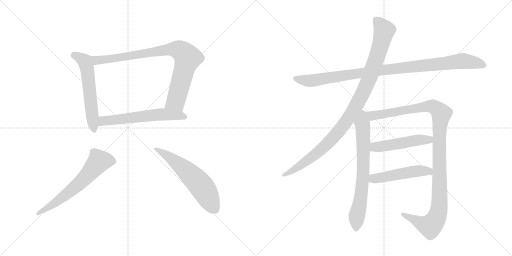
t = 0.00 s
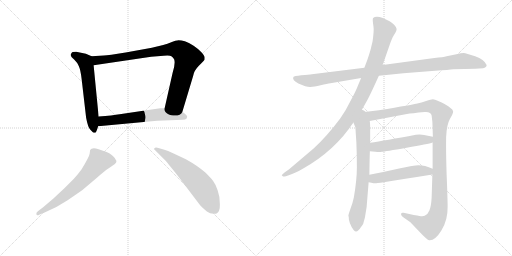
t = 1.89 s
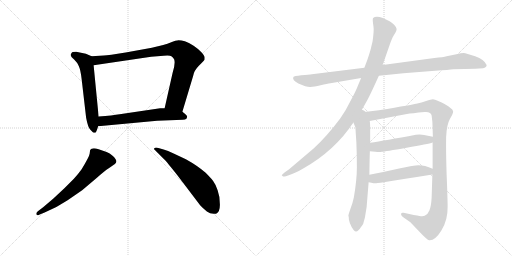
t = 3.79 s
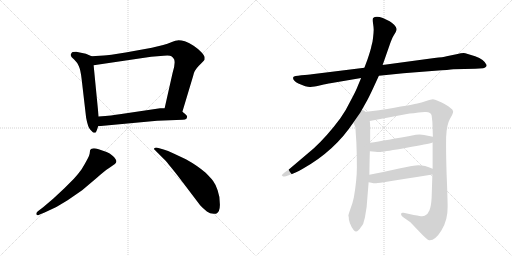
t = 5.68 s
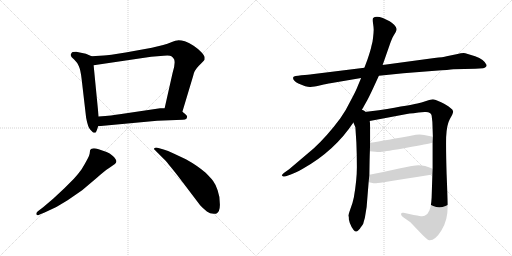
t = 7.57 s
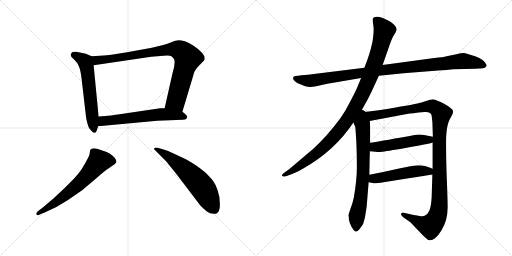
t = 9.47 s

The animated SVG that drew these frames (rendered in a browser with its animation timeline set to each time). Animation: 11 CSS @keyframes rules; one cycle of 9.47 s.

<svg version="1.1" viewBox="0 0 2048 1024" xmlns="http://www.w3.org/2000/svg">
  <g stroke="lightgray" stroke-dasharray="1,1" stroke-width="1" transform="scale(4, 4)">
    <line x1="0" y1="0" x2="256" y2="256"></line>
    <line x1="256" y1="0" x2="0" y2="256"></line>
    <line x1="128" y1="0" x2="128" y2="256"></line>
    <line x1="0" y1="128" x2="256" y2="128"></line>
    <line x1="256" y1="0" x2="512" y2="256"></line>
    <line x1="512" y1="0" x2="256" y2="256"></line>
    <line x1="384" y1="0" x2="384" y2="256"></line>
    <line x1="256" y1="128" x2="512" y2="128"></line>
  </g>
<g transform="scale(1, -1) translate(0, -850)">
   <style type="text/css">
    @keyframes keyframes0 {
      from {
       stroke: black;
       stroke-dashoffset: 584;
       stroke-width: 128;
       }
       66% {
       animation-timing-function: step-end;
       stroke: black;
       stroke-dashoffset: 0;
       stroke-width: 128;
       }
       to {
       stroke: black;
       stroke-width: 1024;
       }
       }
       #make-me-a-hanzi-animation-0 {
         animation: keyframes0 0.725260s both;
         animation-delay: 0.000000s;
         animation-timing-function: linear;
       }
    @keyframes keyframes1 {
      from {
       stroke: black;
       stroke-dashoffset: 875;
       stroke-width: 128;
       }
       74% {
       animation-timing-function: step-end;
       stroke: black;
       stroke-dashoffset: 0;
       stroke-width: 128;
       }
       to {
       stroke: black;
       stroke-width: 1024;
       }
       }
       #make-me-a-hanzi-animation-1 {
         animation: keyframes1 0.962077s both;
         animation-delay: 0.725260s;
         animation-timing-function: linear;
       }
    @keyframes keyframes2 {
      from {
       stroke: black;
       stroke-dashoffset: 603;
       stroke-width: 128;
       }
       66% {
       animation-timing-function: step-end;
       stroke: black;
       stroke-dashoffset: 0;
       stroke-width: 128;
       }
       to {
       stroke: black;
       stroke-width: 1024;
       }
       }
       #make-me-a-hanzi-animation-2 {
         animation: keyframes2 0.740723s both;
         animation-delay: 1.687337s;
         animation-timing-function: linear;
       }
    @keyframes keyframes3 {
      from {
       stroke: black;
       stroke-dashoffset: 636;
       stroke-width: 128;
       }
       67% {
       animation-timing-function: step-end;
       stroke: black;
       stroke-dashoffset: 0;
       stroke-width: 128;
       }
       to {
       stroke: black;
       stroke-width: 1024;
       }
       }
       #make-me-a-hanzi-animation-3 {
         animation: keyframes3 0.767578s both;
         animation-delay: 2.428060s;
         animation-timing-function: linear;
       }
    @keyframes keyframes4 {
      from {
       stroke: black;
       stroke-dashoffset: 598;
       stroke-width: 128;
       }
       66% {
       animation-timing-function: step-end;
       stroke: black;
       stroke-dashoffset: 0;
       stroke-width: 128;
       }
       to {
       stroke: black;
       stroke-width: 1024;
       }
       }
       #make-me-a-hanzi-animation-4 {
         animation: keyframes4 0.736654s both;
         animation-delay: 3.195638s;
         animation-timing-function: linear;
       }
    @keyframes keyframes5 {
      from {
       stroke: black;
       stroke-dashoffset: 1020;
       stroke-width: 128;
       }
       77% {
       animation-timing-function: step-end;
       stroke: black;
       stroke-dashoffset: 0;
       stroke-width: 128;
       }
       to {
       stroke: black;
       stroke-width: 1024;
       }
       }
       #make-me-a-hanzi-animation-5 {
         animation: keyframes5 1.080078s both;
         animation-delay: 3.932292s;
         animation-timing-function: linear;
       }
    @keyframes keyframes6 {
      from {
       stroke: black;
       stroke-dashoffset: 1046;
       stroke-width: 128;
       }
       77% {
       animation-timing-function: step-end;
       stroke: black;
       stroke-dashoffset: 0;
       stroke-width: 128;
       }
       to {
       stroke: black;
       stroke-width: 1024;
       }
       }
       #make-me-a-hanzi-animation-6 {
         animation: keyframes6 1.101237s both;
         animation-delay: 5.012370s;
         animation-timing-function: linear;
       }
    @keyframes keyframes7 {
      from {
       stroke: black;
       stroke-dashoffset: 716;
       stroke-width: 128;
       }
       70% {
       animation-timing-function: step-end;
       stroke: black;
       stroke-dashoffset: 0;
       stroke-width: 128;
       }
       to {
       stroke: black;
       stroke-width: 1024;
       }
       }
       #make-me-a-hanzi-animation-7 {
         animation: keyframes7 0.832682s both;
         animation-delay: 6.113607s;
         animation-timing-function: linear;
       }
    @keyframes keyframes8 {
      from {
       stroke: black;
       stroke-dashoffset: 1168;
       stroke-width: 128;
       }
       79% {
       animation-timing-function: step-end;
       stroke: black;
       stroke-dashoffset: 0;
       stroke-width: 128;
       }
       to {
       stroke: black;
       stroke-width: 1024;
       }
       }
       #make-me-a-hanzi-animation-8 {
         animation: keyframes8 1.200521s both;
         animation-delay: 6.946289s;
         animation-timing-function: linear;
       }
    @keyframes keyframes9 {
      from {
       stroke: black;
       stroke-dashoffset: 504;
       stroke-width: 128;
       }
       62% {
       animation-timing-function: step-end;
       stroke: black;
       stroke-dashoffset: 0;
       stroke-width: 128;
       }
       to {
       stroke: black;
       stroke-width: 1024;
       }
       }
       #make-me-a-hanzi-animation-9 {
         animation: keyframes9 0.660156s both;
         animation-delay: 8.146810s;
         animation-timing-function: linear;
       }
    @keyframes keyframes10 {
      from {
       stroke: black;
       stroke-dashoffset: 501;
       stroke-width: 128;
       }
       62% {
       animation-timing-function: step-end;
       stroke: black;
       stroke-dashoffset: 0;
       stroke-width: 128;
       }
       to {
       stroke: black;
       stroke-width: 1024;
       }
       }
       #make-me-a-hanzi-animation-10 {
         animation: keyframes10 0.657715s both;
         animation-delay: 8.806966s;
         animation-timing-function: linear;
       }
</style>
<path d="M 343.5 635.5 L 304.5 643.5 Q 286.5 643.5 286.5 638.5 Q 275.5 626.5 296.5 612.5 Q 309.5 600.5 315.5 585.5 Q 322.5 569.5 326.5 534.5 L 344.5 379.5 Q 351.5 341.5 361.5 331.5 L 372.5 320.5 Q 374.5 319.5 381.5 319.5 Q 386.5 324.5 392.5 345.5 L 394.5 384.5 L 374.5 589.5 C 371.5 619.5 371.5 623.5 366.5 625.5 L 343.5 635.5 Z" fill="lightgray"></path> 
<path d="M 729.5 403.5 L 772.5 546.5 Q 775.5 567.5 795.5 587.5 Q 815.5 606.5 818.5 612.5 L 818.5 621.5 Q 818.5 626.5 806.5 640.5 Q 795.5 653.5 774.5 667.5 Q 754.5 680.5 739.5 685.5 Q 725.5 689.5 714.5 689.5 Q 704.5 689.5 682.5 680.5 Q 660.5 671.5 607.5 659.5 L 502.5 640.5 Q 432.5 629.5 415.5 628.5 L 366.5 625.5 C 336.5 623.5 344.5 585.5 374.5 589.5 L 604.5 623.5 L 654.5 627.5 Q 680.5 629.5 685.5 625.5 Q 691.5 621.5 696.5 613.5 Q 702.5 597.5 690.5 559.5 L 658.5 417.5 C 651.5 388.5 720.5 374.5 729.5 403.5 Z" fill="lightgray"></path> 
<path d="M 392.5 345.5 L 628.5 367.5 L 731.5 371.5 Q 741.5 371.5 746.5 376.5 Q 748.5 382.5 748.5 384.5 Q 746.5 391.5 729.5 403.5 L 658.5 417.5 L 640.5 417.5 L 478.5 393.5 Q 451.5 388.5 394.5 384.5 C 364.5 382.5 362.5 342.5 392.5 345.5 Z" fill="lightgray"></path> 
<path d="M 172.5 21.5 L 151.5 5.5 Q 143.5 -0.5 145.5 -6.5 Q 147.5 -13.5 156.5 -8.5 L 178.5 0.5 Q 230.5 22.5 270.5 49.5 L 328.5 89.5 L 386.5 138.5 Q 416.5 165.5 436.5 178.5 L 459.5 194.5 Q 474.5 205.5 451.5 226.5 Q 438.5 238.5 426.5 242.5 L 394.5 253.5 Q 367.5 261.5 360.5 250.5 L 358.5 235.5 Q 357.5 224.5 326.5 173.5 Q 314.5 156.5 295.5 135.5 L 256.5 96.5 L 212.5 55.5 L 172.5 21.5 Z" fill="lightgray"></path> 
<path d="M 620.5 249.5 L 662.5 207.5 Q 666.5 203.5 709.5 149.5 L 800.5 29.5 Q 812.5 16.5 827.5 4.5 Q 843.5 -8.5 864.5 -4.5 Q 880.5 1.5 879.5 33.5 Q 879.5 65.5 870.5 89.5 Q 862.5 113.5 852.5 126.5 Q 843.5 138.5 822.5 159.5 Q 790.5 187.5 743.5 213.5 L 694.5 236.5 Q 670.5 248.5 654.5 252.5 L 633.5 258.5 Q 621.5 261.5 617.5 257.5 Q 613.5 253.5 620.5 249.5 Z" fill="lightgray"></path> 
<path d="M 1515.5 547.0 L 1613.5 557.0 L 1740.5 567.0 Q 1797.5 571.0 1813.5 573.0 L 1901.5 575.0 L 1932.5 577.0 Q 1946.5 580.0 1946.5 590.0 Q 1937.5 612.0 1900.5 625.0 Q 1864.5 637.0 1854.5 638.0 Q 1845.5 638.0 1825.5 633.0 L 1786.5 625.0 Q 1773.5 621.0 1737.5 618.0 L 1530.5 590.0 L 1457.5 579.0 L 1247.5 553.0 Q 1235.5 551.0 1205.5 549.0 Q 1175.5 546.0 1173.5 542.0 Q 1167.5 530.0 1193.5 516.0 Q 1227.5 501.0 1241.5 502.0 Q 1255.5 503.0 1282.5 509.0 Q 1309.5 515.0 1321.5 517.0 L 1444.5 538.0 L 1515.5 547.0 Z" fill="lightgray"></path> 
<path d="M 1441.5 400.0 L 1469.5 450.0 Q 1478.5 467.0 1492.5 497.0 L 1515.5 547.0 L 1530.5 590.0 L 1558.5 670.0 Q 1568.5 699.0 1573.5 706.0 L 1582.5 721.0 Q 1586.5 728.0 1586.5 734.0 Q 1586.5 740.0 1576.5 751.0 Q 1566.5 761.0 1558.5 765.0 L 1531.5 778.0 Q 1503.5 789.0 1492.5 778.0 Q 1489.5 774.0 1492.5 754.0 Q 1495.5 734.0 1494.5 727.0 Q 1494.5 719.0 1492.5 702.0 Q 1490.5 684.0 1489.5 681.0 L 1485.5 665.0 Q 1483.5 652.0 1469.5 611.0 L 1457.5 579.0 L 1444.5 538.0 L 1431.5 507.0 Q 1425.5 490.0 1403.5 449.0 Q 1382.5 406.0 1361.5 377.0 Q 1309.5 307.0 1255.5 257.0 L 1156.5 173.0 L 1139.5 161.0 Q 1125.5 150.0 1127.5 148.0 L 1132.5 144.0 Q 1133.5 143.0 1143.5 145.0 L 1160.5 151.0 Q 1179.5 157.0 1209.5 174.0 Q 1338.5 246.0 1413.5 360.0 L 1441.5 400.0 Z" fill="lightgray"></path> 
<path d="M 1413.5 360.0 L 1421.5 341.0 L 1425.5 279.0 Q 1427.5 230.0 1427.5 181.0 Q 1427.5 131.0 1415.5 61.0 Q 1410.5 36.0 1401.5 14.0 Q 1393.5 -9.0 1393.5 -13.0 Q 1395.5 -15.0 1395.5 -28.0 Q 1398.5 -42.0 1402.5 -49.0 Q 1405.5 -59.0 1414.5 -70.0 Q 1423.5 -81.0 1432.5 -72.0 Q 1441.5 -63.0 1442.5 -60.0 L 1448.5 -52.0 Q 1453.5 -47.0 1455.5 -35.0 L 1459.5 -21.0 L 1466.5 22.0 L 1474.5 121.0 L 1477.5 151.0 Q 1478.5 224.0 1479.5 245.0 L 1480.5 279.0 Q 1481.5 365.0 1478.5 366.0 C 1470.5 436.0 1386.5 423.0 1413.5 360.0 Z" fill="lightgray"></path> 
<path d="M 1730.5 280.0 L 1730.5 175.0 L 1729.5 152.0 L 1726.5 59.0 Q 1724.5 23.0 1717.5 8.0 Q 1711.5 -8.0 1698.5 -13.0 Q 1693.5 -16.0 1677.5 -14.0 Q 1663.5 -12.0 1614.5 -1.0 Q 1605.5 1.0 1604.5 -5.0 Q 1602.5 -11.0 1614.5 -20.0 L 1641.5 -39.0 L 1684.5 -84.0 Q 1708.5 -109.0 1716.5 -111.0 Q 1740.5 -113.0 1765.5 -72.0 Q 1791.5 -31.0 1790.5 24.0 Q 1790.5 53.0 1786.5 152.0 Q 1783.5 250.0 1784.5 301.0 Q 1786.5 351.0 1799.5 374.0 Q 1813.5 397.0 1812.5 405.0 Q 1811.5 412.0 1800.5 419.0 Q 1790.5 428.0 1764.5 441.0 Q 1738.5 453.0 1731.5 453.0 Q 1724.5 453.0 1704.5 446.0 Q 1684.5 439.0 1669.5 436.0 Q 1655.5 432.0 1515.5 409.0 L 1441.5 400.0 C 1411.5 396.0 1449.5 360.0 1478.5 366.0 L 1627.5 394.0 Q 1645.5 397.0 1698.5 402.0 Q 1723.5 404.0 1726.5 388.0 L 1729.5 362.0 L 1731.5 303.0 L 1730.5 280.0 Z" fill="lightgray"></path> 
<path d="M 1479.5 245.0 L 1501.5 243.0 Q 1516.5 241.0 1527.5 243.0 Q 1539.5 244.0 1626.5 259.0 Q 1713.5 274.0 1730.5 280.0 C 1759.5 288.0 1760.5 297.0 1731.5 303.0 L 1696.5 310.0 Q 1684.5 313.0 1663.5 311.0 Q 1539.5 288.0 1480.5 279.0 C 1450.5 274.0 1449.5 248.0 1479.5 245.0 Z" fill="lightgray"></path> 
<path d="M 1474.5 121.0 L 1485.5 119.0 Q 1497.5 116.0 1505.5 117.0 Q 1513.5 117.0 1729.5 152.0 C 1759.5 157.0 1758.5 164.0 1730.5 175.0 Q 1691.5 192.0 1662.5 188.0 Q 1652.5 188.0 1596.5 176.0 Q 1540.5 163.0 1477.5 151.0 C 1448.5 145.0 1444.5 126.0 1474.5 121.0 Z" fill="lightgray"></path> 
      <clipPath id="make-me-a-hanzi-clip-0">
      <path d="M 343.5 635.5 L 304.5 643.5 Q 286.5 643.5 286.5 638.5 Q 275.5 626.5 296.5 612.5 Q 309.5 600.5 315.5 585.5 Q 322.5 569.5 326.5 534.5 L 344.5 379.5 Q 351.5 341.5 361.5 331.5 L 372.5 320.5 Q 374.5 319.5 381.5 319.5 Q 386.5 324.5 392.5 345.5 L 394.5 384.5 L 374.5 589.5 C 371.5 619.5 371.5 623.5 366.5 625.5 L 343.5 635.5 Z" fill="lightgray"></path>
      </clipPath>
      <path clip-path="url(#make-me-a-hanzi-clip-0)" d="M 298.5 629.5 L 337.5 606.5 L 345.5 589.5 L 377.5 327.5 " fill="none" id="make-me-a-hanzi-animation-0" stroke-dasharray="456 912" stroke-linecap="round"></path>

      <clipPath id="make-me-a-hanzi-clip-1">
      <path d="M 729.5 403.5 L 772.5 546.5 Q 775.5 567.5 795.5 587.5 Q 815.5 606.5 818.5 612.5 L 818.5 621.5 Q 818.5 626.5 806.5 640.5 Q 795.5 653.5 774.5 667.5 Q 754.5 680.5 739.5 685.5 Q 725.5 689.5 714.5 689.5 Q 704.5 689.5 682.5 680.5 Q 660.5 671.5 607.5 659.5 L 502.5 640.5 Q 432.5 629.5 415.5 628.5 L 366.5 625.5 C 336.5 623.5 344.5 585.5 374.5 589.5 L 604.5 623.5 L 654.5 627.5 Q 680.5 629.5 685.5 625.5 Q 691.5 621.5 696.5 613.5 Q 702.5 597.5 690.5 559.5 L 658.5 417.5 C 651.5 388.5 720.5 374.5 729.5 403.5 Z" fill="lightgray"></path>
      </clipPath>
      <path clip-path="url(#make-me-a-hanzi-clip-1)" d="M 372.5 620.5 L 387.5 609.5 L 425.5 612.5 L 686.5 653.5 L 713.5 651.5 L 728.5 643.5 L 750.5 614.5 L 704.5 449.5 L 666.5 423.5 " fill="none" id="make-me-a-hanzi-animation-1" stroke-dasharray="747 1494" stroke-linecap="round"></path>

      <clipPath id="make-me-a-hanzi-clip-2">
      <path d="M 392.5 345.5 L 628.5 367.5 L 731.5 371.5 Q 741.5 371.5 746.5 376.5 Q 748.5 382.5 748.5 384.5 Q 746.5 391.5 729.5 403.5 L 658.5 417.5 L 640.5 417.5 L 478.5 393.5 Q 451.5 388.5 394.5 384.5 C 364.5 382.5 362.5 342.5 392.5 345.5 Z" fill="lightgray"></path>
      </clipPath>
      <path clip-path="url(#make-me-a-hanzi-clip-2)" d="M 399.5 351.5 L 409.5 364.5 L 422.5 368.5 L 607.5 389.5 L 661.5 393.5 L 737.5 382.5 " fill="none" id="make-me-a-hanzi-animation-2" stroke-dasharray="475 950" stroke-linecap="round"></path>

      <clipPath id="make-me-a-hanzi-clip-3">
      <path d="M 172.5 21.5 L 151.5 5.5 Q 143.5 -0.5 145.5 -6.5 Q 147.5 -13.5 156.5 -8.5 L 178.5 0.5 Q 230.5 22.5 270.5 49.5 L 328.5 89.5 L 386.5 138.5 Q 416.5 165.5 436.5 178.5 L 459.5 194.5 Q 474.5 205.5 451.5 226.5 Q 438.5 238.5 426.5 242.5 L 394.5 253.5 Q 367.5 261.5 360.5 250.5 L 358.5 235.5 Q 357.5 224.5 326.5 173.5 Q 314.5 156.5 295.5 135.5 L 256.5 96.5 L 212.5 55.5 L 172.5 21.5 Z" fill="lightgray"></path>
      </clipPath>
      <path clip-path="url(#make-me-a-hanzi-clip-3)" d="M 452.5 205.5 L 395.5 205.5 L 307.5 107.5 L 207.5 30.5 L 151.5 -2.5 " fill="none" id="make-me-a-hanzi-animation-3" stroke-dasharray="508 1016" stroke-linecap="round"></path>

      <clipPath id="make-me-a-hanzi-clip-4">
      <path d="M 620.5 249.5 L 662.5 207.5 Q 666.5 203.5 709.5 149.5 L 800.5 29.5 Q 812.5 16.5 827.5 4.5 Q 843.5 -8.5 864.5 -4.5 Q 880.5 1.5 879.5 33.5 Q 879.5 65.5 870.5 89.5 Q 862.5 113.5 852.5 126.5 Q 843.5 138.5 822.5 159.5 Q 790.5 187.5 743.5 213.5 L 694.5 236.5 Q 670.5 248.5 654.5 252.5 L 633.5 258.5 Q 621.5 261.5 617.5 257.5 Q 613.5 253.5 620.5 249.5 Z" fill="lightgray"></path>
      </clipPath>
      <path clip-path="url(#make-me-a-hanzi-clip-4)" d="M 622.5 254.5 L 690.5 212.5 L 794.5 119.5 L 814.5 94.5 L 856.5 14.5 " fill="none" id="make-me-a-hanzi-animation-4" stroke-dasharray="470 940" stroke-linecap="round"></path>

      <clipPath id="make-me-a-hanzi-clip-5">
      <path d="M 1515.5 547.0 L 1613.5 557.0 L 1740.5 567.0 Q 1797.5 571.0 1813.5 573.0 L 1901.5 575.0 L 1932.5 577.0 Q 1946.5 580.0 1946.5 590.0 Q 1937.5 612.0 1900.5 625.0 Q 1864.5 637.0 1854.5 638.0 Q 1845.5 638.0 1825.5 633.0 L 1786.5 625.0 Q 1773.5 621.0 1737.5 618.0 L 1530.5 590.0 L 1457.5 579.0 L 1247.5 553.0 Q 1235.5 551.0 1205.5 549.0 Q 1175.5 546.0 1173.5 542.0 Q 1167.5 530.0 1193.5 516.0 Q 1227.5 501.0 1241.5 502.0 Q 1255.5 503.0 1282.5 509.0 Q 1309.5 515.0 1321.5 517.0 L 1444.5 538.0 L 1515.5 547.0 Z" fill="lightgray"></path>
      </clipPath>
      <path clip-path="url(#make-me-a-hanzi-clip-5)" d="M 1178.5 538.0 L 1244.5 527.0 L 1570.5 575.0 L 1853.5 606.0 L 1934.5 590.0 " fill="none" id="make-me-a-hanzi-animation-5" stroke-dasharray="892 1784" stroke-linecap="round"></path>

      <clipPath id="make-me-a-hanzi-clip-6">
      <path d="M 1441.5 400.0 L 1469.5 450.0 Q 1478.5 467.0 1492.5 497.0 L 1515.5 547.0 L 1530.5 590.0 L 1558.5 670.0 Q 1568.5 699.0 1573.5 706.0 L 1582.5 721.0 Q 1586.5 728.0 1586.5 734.0 Q 1586.5 740.0 1576.5 751.0 Q 1566.5 761.0 1558.5 765.0 L 1531.5 778.0 Q 1503.5 789.0 1492.5 778.0 Q 1489.5 774.0 1492.5 754.0 Q 1495.5 734.0 1494.5 727.0 Q 1494.5 719.0 1492.5 702.0 Q 1490.5 684.0 1489.5 681.0 L 1485.5 665.0 Q 1483.5 652.0 1469.5 611.0 L 1457.5 579.0 L 1444.5 538.0 L 1431.5 507.0 Q 1425.5 490.0 1403.5 449.0 Q 1382.5 406.0 1361.5 377.0 Q 1309.5 307.0 1255.5 257.0 L 1156.5 173.0 L 1139.5 161.0 Q 1125.5 150.0 1127.5 148.0 L 1132.5 144.0 Q 1133.5 143.0 1143.5 145.0 L 1160.5 151.0 Q 1179.5 157.0 1209.5 174.0 Q 1338.5 246.0 1413.5 360.0 L 1441.5 400.0 Z" fill="lightgray"></path>
      </clipPath>
      <path clip-path="url(#make-me-a-hanzi-clip-6)" d="M 1501.5 772.0 L 1537.5 728.0 L 1507.5 621.0 L 1473.5 528.0 L 1415.5 411.0 L 1353.5 322.0 L 1303.5 269.0 L 1221.5 202.0 L 1131.5 148.0 " fill="none" id="make-me-a-hanzi-animation-6" stroke-dasharray="918 1836" stroke-linecap="round"></path>

      <clipPath id="make-me-a-hanzi-clip-7">
      <path d="M 1413.5 360.0 L 1421.5 341.0 L 1425.5 279.0 Q 1427.5 230.0 1427.5 181.0 Q 1427.5 131.0 1415.5 61.0 Q 1410.5 36.0 1401.5 14.0 Q 1393.5 -9.0 1393.5 -13.0 Q 1395.5 -15.0 1395.5 -28.0 Q 1398.5 -42.0 1402.5 -49.0 Q 1405.5 -59.0 1414.5 -70.0 Q 1423.5 -81.0 1432.5 -72.0 Q 1441.5 -63.0 1442.5 -60.0 L 1448.5 -52.0 Q 1453.5 -47.0 1455.5 -35.0 L 1459.5 -21.0 L 1466.5 22.0 L 1474.5 121.0 L 1477.5 151.0 Q 1478.5 224.0 1479.5 245.0 L 1480.5 279.0 Q 1481.5 365.0 1478.5 366.0 C 1470.5 436.0 1386.5 423.0 1413.5 360.0 Z" fill="lightgray"></path>
      </clipPath>
      <path clip-path="url(#make-me-a-hanzi-clip-7)" d="M 1442.5 392.0 L 1451.5 335.0 L 1453.5 184.0 L 1446.5 88.0 L 1426.5 -19.0 L 1424.5 -65.0 " fill="none" id="make-me-a-hanzi-animation-7" stroke-dasharray="588 1176" stroke-linecap="round"></path>

      <clipPath id="make-me-a-hanzi-clip-8">
      <path d="M 1730.5 280.0 L 1730.5 175.0 L 1729.5 152.0 L 1726.5 59.0 Q 1724.5 23.0 1717.5 8.0 Q 1711.5 -8.0 1698.5 -13.0 Q 1693.5 -16.0 1677.5 -14.0 Q 1663.5 -12.0 1614.5 -1.0 Q 1605.5 1.0 1604.5 -5.0 Q 1602.5 -11.0 1614.5 -20.0 L 1641.5 -39.0 L 1684.5 -84.0 Q 1708.5 -109.0 1716.5 -111.0 Q 1740.5 -113.0 1765.5 -72.0 Q 1791.5 -31.0 1790.5 24.0 Q 1790.5 53.0 1786.5 152.0 Q 1783.5 250.0 1784.5 301.0 Q 1786.5 351.0 1799.5 374.0 Q 1813.5 397.0 1812.5 405.0 Q 1811.5 412.0 1800.5 419.0 Q 1790.5 428.0 1764.5 441.0 Q 1738.5 453.0 1731.5 453.0 Q 1724.5 453.0 1704.5 446.0 Q 1684.5 439.0 1669.5 436.0 Q 1655.5 432.0 1515.5 409.0 L 1441.5 400.0 C 1411.5 396.0 1449.5 360.0 1478.5 366.0 L 1627.5 394.0 Q 1645.5 397.0 1698.5 402.0 Q 1723.5 404.0 1726.5 388.0 L 1729.5 362.0 L 1731.5 303.0 L 1730.5 280.0 Z" fill="lightgray"></path>
      </clipPath>
      <path clip-path="url(#make-me-a-hanzi-clip-8)" d="M 1449.5 399.0 L 1484.5 386.0 L 1730.5 425.0 L 1765.5 395.0 L 1757.5 296.0 L 1757.5 35.0 L 1743.5 -28.0 L 1721.5 -54.0 L 1707.5 -52.0 L 1611.5 -7.0 " fill="none" id="make-me-a-hanzi-animation-8" stroke-dasharray="1040 2080" stroke-linecap="round"></path>

      <clipPath id="make-me-a-hanzi-clip-9">
      <path d="M 1479.5 245.0 L 1501.5 243.0 Q 1516.5 241.0 1527.5 243.0 Q 1539.5 244.0 1626.5 259.0 Q 1713.5 274.0 1730.5 280.0 C 1759.5 288.0 1760.5 297.0 1731.5 303.0 L 1696.5 310.0 Q 1684.5 313.0 1663.5 311.0 Q 1539.5 288.0 1480.5 279.0 C 1450.5 274.0 1449.5 248.0 1479.5 245.0 Z" fill="lightgray"></path>
      </clipPath>
      <path clip-path="url(#make-me-a-hanzi-clip-9)" d="M 1485.5 250.0 L 1497.5 261.0 L 1671.5 290.0 L 1716.5 291.0 L 1724.5 298.0 " fill="none" id="make-me-a-hanzi-animation-9" stroke-dasharray="376 752" stroke-linecap="round"></path>

      <clipPath id="make-me-a-hanzi-clip-10">
      <path d="M 1474.5 121.0 L 1485.5 119.0 Q 1497.5 116.0 1505.5 117.0 Q 1513.5 117.0 1729.5 152.0 C 1759.5 157.0 1758.5 164.0 1730.5 175.0 Q 1691.5 192.0 1662.5 188.0 Q 1652.5 188.0 1596.5 176.0 Q 1540.5 163.0 1477.5 151.0 C 1448.5 145.0 1444.5 126.0 1474.5 121.0 Z" fill="lightgray"></path>
      </clipPath>
      <path clip-path="url(#make-me-a-hanzi-clip-10)" d="M 1481.5 128.0 L 1494.5 135.0 L 1611.5 157.0 L 1669.5 166.0 L 1711.5 163.0 L 1719.5 170.0 " fill="none" id="make-me-a-hanzi-animation-10" stroke-dasharray="373 746" stroke-linecap="round"></path>

</g>
</svg>
